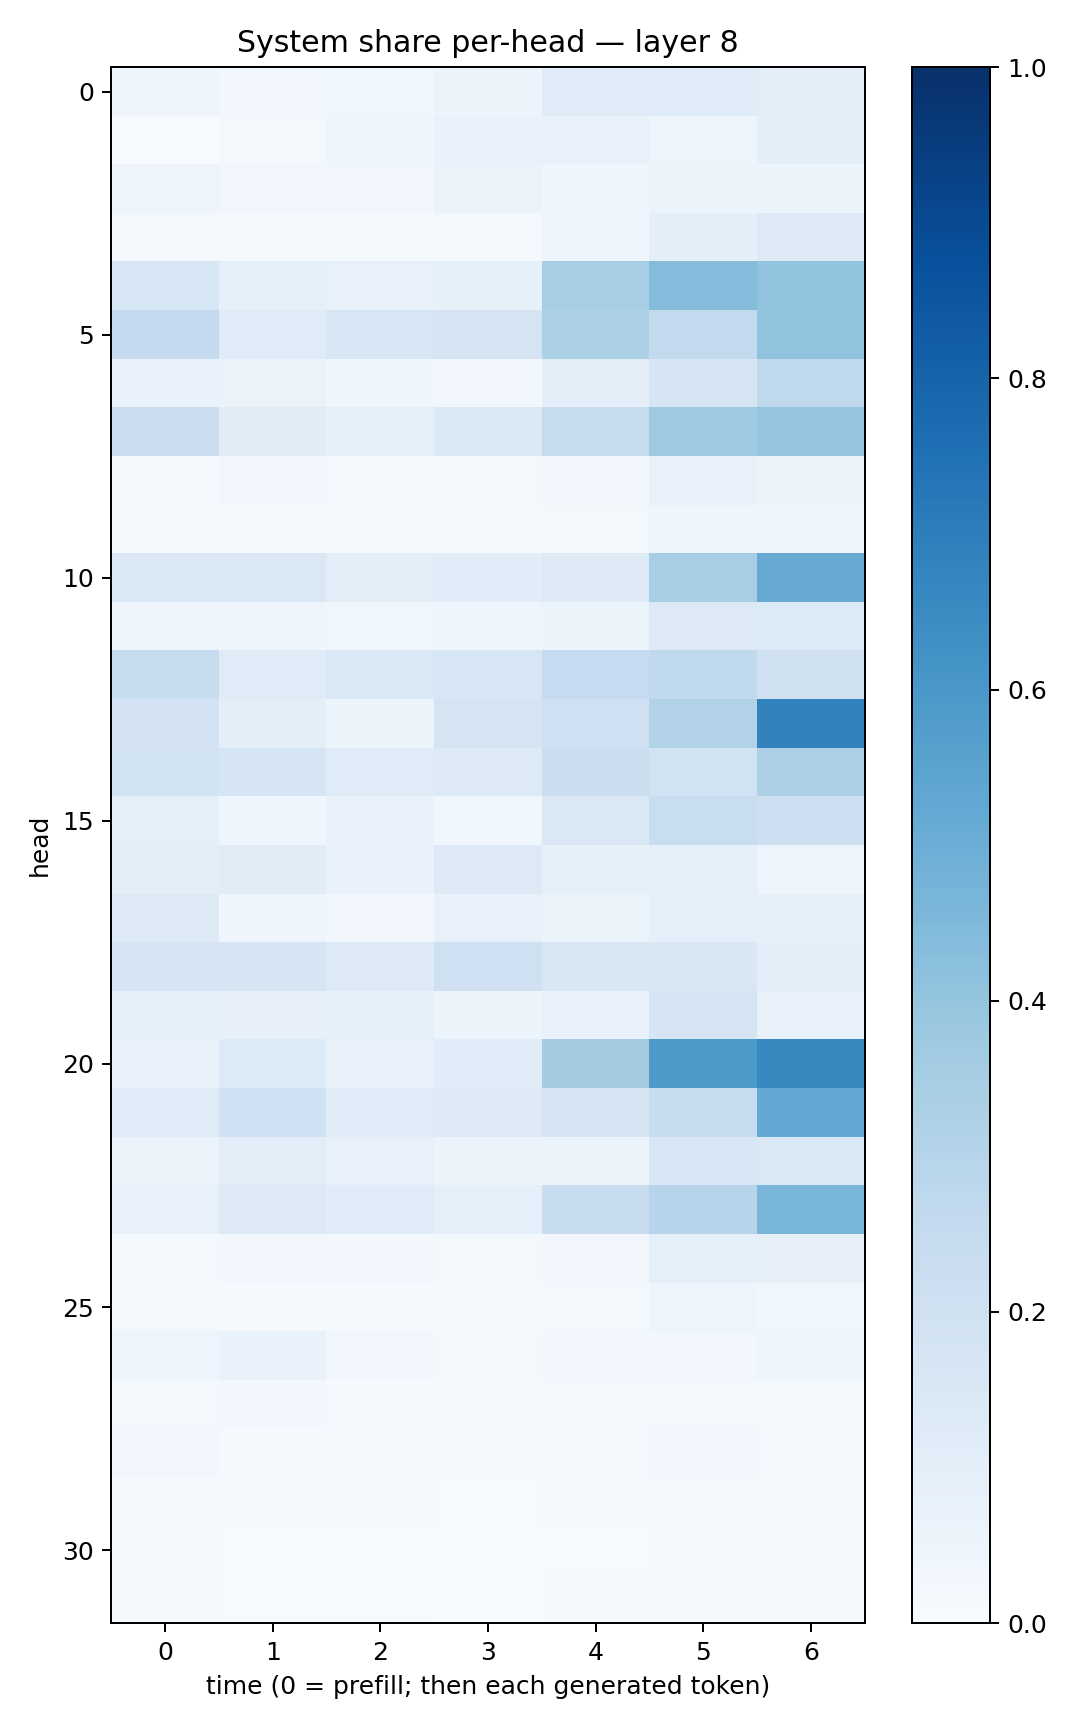

Source data for this figure (header and first rows):
0.04098963, 0.027589774, 0.037340075, 0.05827414, 0.11722186, 0.115051016, 0.103427194
0.006101, 0.02217, 0.0412, 0.06773, 0.07808, 0.04965, 0.09566
0.04981, 0.03511, 0.03418, 0.06434, 0.04328, 0.06075, 0.06083
0.009389, 0.01092, 0.0123, 0.01634, 0.04635, 0.09627, 0.1302
0.1584, 0.08722, 0.07779, 0.08336, 0.3454, 0.4345, 0.4029
0.2511, 0.1188, 0.1594, 0.1778, 0.3314, 0.2582, 0.4055
0.06845, 0.06486, 0.04428, 0.0289, 0.09809, 0.1696, 0.2652
0.2241, 0.1132, 0.08384, 0.1395, 0.2458, 0.3692, 0.3965
0.009831, 0.02864, 0.01774, 0.01594, 0.02938, 0.07411, 0.05903
0.01668, 0.01231, 0.009901, 0.01296, 0.02227, 0.0437, 0.04001
0.1483, 0.1434, 0.09636, 0.1152, 0.132, 0.3441, 0.5143
0.05064, 0.04672, 0.0362, 0.04671, 0.06031, 0.1273, 0.1336
0.2357, 0.1199, 0.1477, 0.1632, 0.2486, 0.2625, 0.1977
0.1813, 0.09553, 0.06159, 0.1792, 0.2094, 0.3138, 0.6813
0.1848, 0.166, 0.119, 0.1262, 0.2206, 0.1936, 0.3254
0.08796, 0.04182, 0.06658, 0.03733, 0.1478, 0.2343, 0.2134
0.09626, 0.1099, 0.0693, 0.1288, 0.08268, 0.09284, 0.04898
0.1288, 0.04214, 0.0275, 0.0729, 0.06353, 0.09, 0.08317
0.1711, 0.1693, 0.1244, 0.2099, 0.1502, 0.1485, 0.09613
0.08858, 0.08043, 0.0848, 0.06045, 0.07705, 0.1679, 0.07301
0.06649, 0.1328, 0.07293, 0.1158, 0.3585, 0.5929, 0.6615
0.1197, 0.1992, 0.1147, 0.1214, 0.1784, 0.2413, 0.5254
0.06517, 0.1019, 0.07704, 0.06248, 0.06564, 0.1537, 0.1435
0.07651, 0.1257, 0.1139, 0.08639, 0.2421, 0.2951, 0.4643
0.02055, 0.03102, 0.02836, 0.0224, 0.02639, 0.087, 0.07849
0.01897, 0.01108, 0.01323, 0.01285, 0.02129, 0.04858, 0.03734
0.0491, 0.06935, 0.02876, 0.01941, 0.02561, 0.03107, 0.04181
0.01699, 0.03045, 0.0106, 0.01552, 0.02008, 0.01841, 0.01959
0.0296, 0.01164, 0.01564, 0.01371, 0.01842, 0.02985, 0.01975
0.00783, 0.01241, 0.01271, 0.007771, 0.01977, 0.02321, 0.01439
0.008607, 0.005876, 0.005709, 0.005668, 0.006211, 0.01483, 0.009367
0.008558, 0.005797, 0.006026, 0.002997, 0.01229, 0.01617, 0.01021
